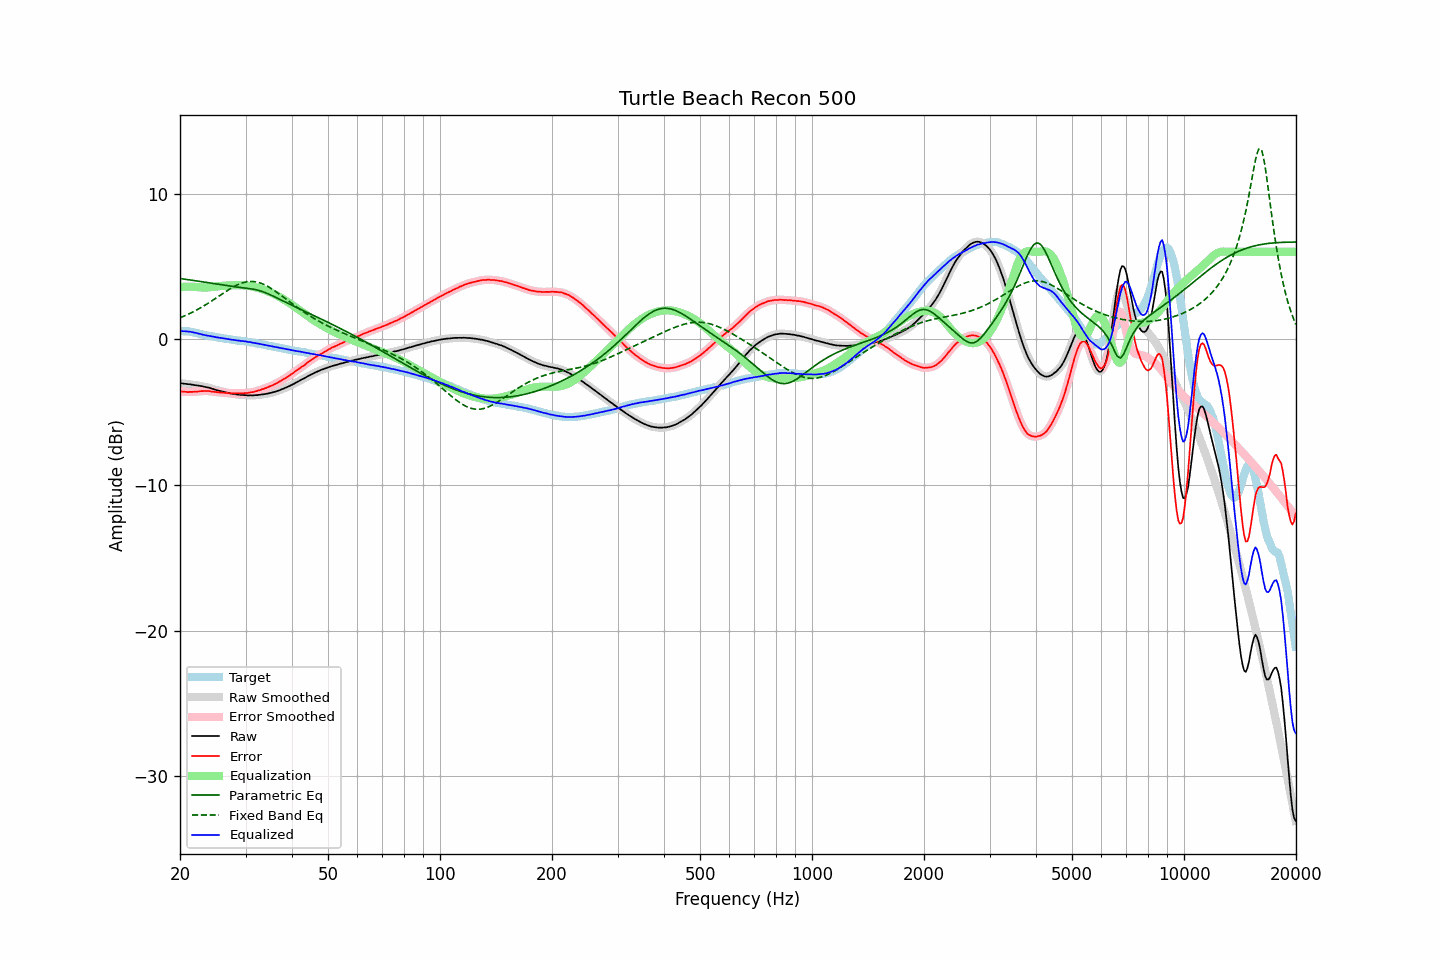

Values plotted in this chart, from the file beside it:
frequency, raw, error, smoothed, error_smoothed, equalization, parametric_eq, fixed_band_eq, equalized_raw, equalized_smoothed, target
20.00, -3.01, -3.58, -3.01, -3.58, 3.58, 4.17, 1.48, 0.57, 0.57, 0.57
20.20, -3.02, -3.58, -3.03, -3.59, 3.59, 4.16, 1.52, 0.57, 0.56, 0.56
20.40, -3.04, -3.60, -3.04, -3.60, 3.60, 4.14, 1.57, 0.55, 0.56, 0.56
20.61, -3.05, -3.60, -3.05, -3.61, 3.60, 4.12, 1.61, 0.55, 0.55, 0.55
20.81, -3.06, -3.61, -3.07, -3.61, 3.61, 4.11, 1.66, 0.55, 0.54, 0.55
21.02, -3.08, -3.63, -3.08, -3.62, 3.61, 4.09, 1.71, 0.53, 0.53, 0.55
21.23, -3.08, -3.61, -3.09, -3.62, 3.61, 4.08, 1.77, 0.53, 0.52, 0.53
21.44, -3.10, -3.61, -3.11, -3.61, 3.61, 4.06, 1.82, 0.51, 0.51, 0.50
21.66, -3.12, -3.61, -3.12, -3.60, 3.61, 4.04, 1.87, 0.48, 0.48, 0.48
21.87, -3.14, -3.60, -3.14, -3.60, 3.60, 4.03, 1.93, 0.45, 0.46, 0.45
22.09, -3.15, -3.59, -3.16, -3.59, 3.59, 4.01, 1.99, 0.44, 0.43, 0.43
22.31, -3.17, -3.59, -3.17, -3.58, 3.58, 3.99, 2.05, 0.41, 0.41, 0.41
22.54, -3.19, -3.58, -3.19, -3.57, 3.57, 3.98, 2.11, 0.38, 0.38, 0.38
22.76, -3.20, -3.56, -3.21, -3.56, 3.56, 3.96, 2.17, 0.36, 0.35, 0.35
22.99, -3.23, -3.56, -3.23, -3.55, 3.56, 3.94, 2.24, 0.32, 0.33, 0.32
23.22, -3.25, -3.55, -3.25, -3.55, 3.55, 3.92, 2.30, 0.30, 0.30, 0.29
23.45, -3.27, -3.55, -3.28, -3.55, 3.55, 3.91, 2.37, 0.28, 0.28, 0.27
23.69, -3.30, -3.55, -3.30, -3.55, 3.56, 3.89, 2.44, 0.25, 0.26, 0.25
23.92, -3.32, -3.55, -3.33, -3.56, 3.56, 3.87, 2.51, 0.24, 0.24, 0.23
24.16, -3.35, -3.57, -3.36, -3.57, 3.57, 3.85, 2.58, 0.22, 0.22, 0.22
24.40, -3.39, -3.59, -3.39, -3.59, 3.59, 3.84, 2.65, 0.19, 0.20, 0.20
24.65, -3.42, -3.60, -3.43, -3.61, 3.60, 3.82, 2.73, 0.18, 0.17, 0.18
24.89, -3.46, -3.62, -3.46, -3.62, 3.61, 3.80, 2.80, 0.15, 0.15, 0.16
25.14, -3.49, -3.63, -3.49, -3.63, 3.63, 3.78, 2.87, 0.13, 0.13, 0.14
25.39, -3.52, -3.64, -3.52, -3.64, 3.64, 3.77, 2.95, 0.12, 0.12, 0.12
25.65, -3.55, -3.66, -3.55, -3.65, 3.65, 3.75, 3.02, 0.10, 0.10, 0.11
25.91, -3.57, -3.65, -3.58, -3.66, 3.66, 3.73, 3.10, 0.09, 0.08, 0.08
26.16, -3.60, -3.67, -3.60, -3.67, 3.67, 3.72, 3.17, 0.07, 0.07, 0.06
26.43, -3.63, -3.68, -3.63, -3.68, 3.68, 3.70, 3.24, 0.05, 0.05, 0.04
26.69, -3.65, -3.69, -3.66, -3.69, 3.69, 3.68, 3.32, 0.03, 0.03, 0.03
26.96, -3.68, -3.70, -3.68, -3.70, 3.69, 3.67, 3.39, 0.01, 0.01, 0.01
27.23, -3.70, -3.71, -3.71, -3.70, 3.70, 3.65, 3.45, -0.00, -0.01, 0.00
27.50, -3.73, -3.71, -3.73, -3.71, 3.70, 3.64, 3.52, -0.03, -0.02, -0.02
27.77, -3.74, -3.70, -3.75, -3.71, 3.71, 3.62, 3.58, -0.04, -0.04, -0.04
28.05, -3.76, -3.71, -3.77, -3.71, 3.71, 3.61, 3.64, -0.05, -0.06, -0.05
28.33, -3.78, -3.70, -3.78, -3.70, 3.71, 3.59, 3.70, -0.07, -0.07, -0.08
28.62, -3.79, -3.70, -3.80, -3.71, 3.71, 3.58, 3.75, -0.08, -0.09, -0.09
28.90, -3.80, -3.71, -3.81, -3.71, 3.71, 3.57, 3.80, -0.10, -0.10, -0.09
29.19, -3.82, -3.71, -3.82, -3.71, 3.71, 3.55, 3.84, -0.12, -0.11, -0.12
29.48, -3.82, -3.71, -3.83, -3.70, 3.70, 3.54, 3.88, -0.12, -0.12, -0.12
29.78, -3.83, -3.70, -3.83, -3.70, 3.70, 3.53, 3.91, -0.14, -0.14, -0.14
30.08, -3.83, -3.69, -3.84, -3.69, 3.69, 3.51, 3.93, -0.15, -0.15, -0.15
30.38, -3.85, -3.68, -3.85, -3.68, 3.68, 3.50, 3.95, -0.18, -0.17, -0.17
30.68, -3.85, -3.66, -3.85, -3.66, 3.66, 3.48, 3.96, -0.19, -0.19, -0.19
30.99, -3.84, -3.63, -3.85, -3.65, 3.64, 3.47, 3.97, -0.20, -0.21, -0.21
31.30, -3.85, -3.63, -3.85, -3.62, 3.62, 3.45, 3.97, -0.23, -0.22, -0.22
31.61, -3.84, -3.61, -3.84, -3.60, 3.60, 3.43, 3.96, -0.25, -0.25, -0.24
31.93, -3.83, -3.57, -3.84, -3.57, 3.57, 3.40, 3.94, -0.26, -0.27, -0.27
32.24, -3.83, -3.54, -3.83, -3.54, 3.54, 3.38, 3.92, -0.29, -0.29, -0.29
32.57, -3.81, -3.50, -3.82, -3.51, 3.51, 3.35, 3.89, -0.30, -0.31, -0.31
32.89, -3.80, -3.48, -3.80, -3.48, 3.48, 3.32, 3.86, -0.33, -0.33, -0.32
33.22, -3.78, -3.43, -3.79, -3.44, 3.44, 3.28, 3.82, -0.34, -0.35, -0.35
33.55, -3.77, -3.41, -3.77, -3.40, 3.40, 3.25, 3.77, -0.37, -0.37, -0.37
33.89, -3.75, -3.36, -3.75, -3.36, 3.36, 3.20, 3.72, -0.39, -0.39, -0.40
34.23, -3.73, -3.32, -3.73, -3.32, 3.32, 3.16, 3.66, -0.41, -0.41, -0.41
34.57, -3.71, -3.27, -3.71, -3.27, 3.28, 3.11, 3.60, -0.44, -0.44, -0.44
34.92, -3.68, -3.22, -3.69, -3.23, 3.23, 3.06, 3.54, -0.45, -0.46, -0.46
35.27, -3.66, -3.19, -3.66, -3.18, 3.18, 3.01, 3.47, -0.48, -0.48, -0.48
35.62, -3.63, -3.14, -3.63, -3.13, 3.13, 2.96, 3.40, -0.50, -0.50, -0.50
35.97, -3.60, -3.07, -3.60, -3.08, 3.08, 2.90, 3.32, -0.53, -0.53, -0.53
... 635 more rows
